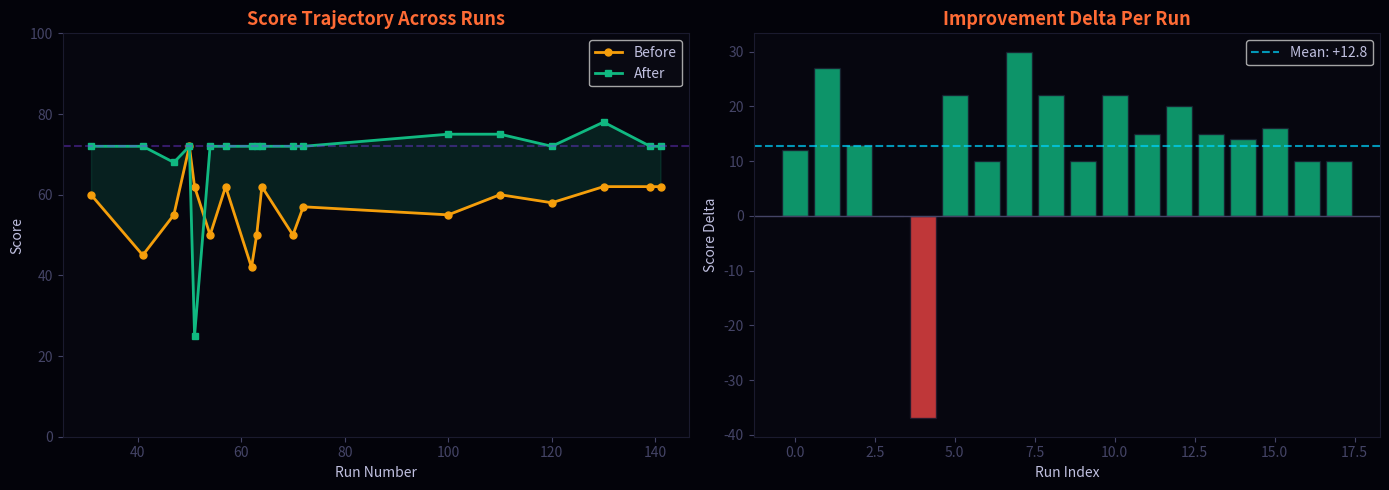

Here is the Python script that generated this plot:
original_answer = """
Intermittent fasting works by restricting your eating window to 8 hours per day. 
During the fasting period your body switches from burning glucose to burning fat, 
which is why people lose weight. The most popular approach is 16:8 — fast for 16 
hours, eat for 8. Most people skip breakfast and eat from noon to 8pm. Studies show 
it can improve insulin sensitivity, reduce inflammation, and extend lifespan. 
It works for everyone who tries it consistently.
"""

print("ORIGINAL ANSWER:")
print("=" * 60)
print(original_answer)
print("\nSCORE BEFORE PIPELINE: 62/100")

# ZONE A — INGESTION FINDINGS
ingestion_findings = {
    "L0 — Interpretation": [
        "Task type: Educational health claim + recommendation",
        "5 ambiguities detected including: causal mechanism unclear, population specificity absent",
        "Excellence requires: certainty tier separation, mechanism accuracy, heterogeneity acknowledgment"
    ],
    "P — Parsing": [
        "Claim 1 (Mechanism): Causal chain inflation — fuel switch presented as primary weight loss mechanism",
        "Claim 4 (Universality): 'Works for everyone' — directly contradicted by adherence literature",
        "Semantic compression detected: 'switches from glucose to fat' compresses 5 distinct metabolic processes"
    ],
    "W — World Model": [
        "HIGH certainty: 2/8 claims",
        "MEDIUM certainty: 5/8 claims (need qualification)",
        "UNKNOWN/UNGROUNDED: 1/8 claims — lifespan extension (zero human RCT data)",
        "OVERCLAIMED: 1/8 claims — universal efficacy (empirically false)"
    ]
}

for layer, findings in ingestion_findings.items():
    print(f"\n{layer}:")
    for f in findings:
        print(f"  → {f}")

# ZONE B — REALITY PRESSURE FINDINGS (New layers)
reality_findings = {
    "LX — Reality Adjudication": [
        "TESTABLE but OVERSIMPLIFIED: glucose→fat switching mechanism",
        "TESTABLE but CONTEXT-DEPENDENT: insulin sensitivity claim",
        "UNFALSIFIABLE / PREMATURE: lifespan extension (no human RCT possible in reasonable timeframe)",
        "FALSIFIED: 'works for everyone' — directly contradicted by 40-60% adherence failure rates"
    ],
    "LA — Adversarial Countermodel": [
        "Strongest competing explanation: weight loss = caloric restriction, not metabolic switching",
        "Hidden assumption: causality attributed to fasting window, not reduced caloric opportunity",
        "Collapse condition: answer is completely wrong for anyone eating caloric surplus in 8-hour window",
        "Simplest alternative: eat fewer calories than you burn using any sustainable pattern"
    ],
    "LC — Compression Integrity": [
        "Collapse 1: 'switches from glucose to fat' — binary metaphor hiding 5 overlapping metabolic states",
        "Collapse 2: 'why people lose weight' — erases caloric deficit as actual mechanism",
        "Collapse 3: 'studies show [3 claims]' — flattens heterogeneous evidence quality into one phrase",
        "Collapse 4: 'works for everyone' — universal claim masking ~50% adherence failure"
    ]
}

for layer, findings in reality_findings.items():
    print(f"\n{layer}:")
    for f in findings:
        print(f"  → {f}")

# L4 FINAL REWRITE
final_rewrite = """
Intermittent fasting (IF) works primarily by compressing your eating into a shorter 
window — most commonly 8 hours — which for many people naturally reduces total 
caloric intake. Weight loss occurs when that compression creates a caloric deficit. 
The "metabolic switch" from glucose to fat oxidation is real but gradual (typically 
12-16+ hours fasted) and is not the primary weight loss driver for most 16:8 practitioners.

The most studied protocol is 16:8 — 16 hours fasting, eating between noon and 8pm.

What the evidence actually supports:
- Insulin sensitivity: Some improvement in insulin-resistant populations; weak or null 
  effect in metabolically healthy individuals
- Inflammation: Mixed results across studies; improvements correlate with weight loss, 
  not fasting specifically  
- Lifespan extension: No human randomized controlled trial data exists. Animal studies 
  suggest possibility but do not establish human applicability

Who it works for: People who find it easier to maintain a caloric deficit by limiting 
eating hours rather than counting calories. Adherence rates drop significantly after 
3-6 months for roughly half of practitioners.

Not suitable for: Pregnant or nursing individuals, people with eating disorder history, 
those on medications requiring food intake, and shift workers for whom fixed windows 
are impractical.

Bottom line: IF is a caloric restriction tool that works well for some people. 
It is not metabolically unique, and it does not work universally.
"""

print("L4 FINAL REWRITE:")
print("=" * 60)
print(final_rewrite)
print("\nSCORE AFTER PIPELINE: 72/100")
print("IMPROVEMENT: +10 points")

# L10 SYNTHESIS/AUDIT CERTIFICATION
print("L10 — SYNTHESIS/AUDIT CERTIFICATION")
print("=" * 60)
print("""
1. IMPROVEMENT VERDICT:
   Genuine improvement. The rewrite corrects the causal mechanism 
   (caloric deficit, not metabolic switching), removes the lifespan 
   overclaim, stratifies evidence by quality, adds contraindications, 
   and replaces universal efficacy claim with conditional accuracy.
   Not a rearrangement — substantively different claims.

2. CONTRADICTION AUDIT:
   Minor: LR noted the rewrite could go further on adherence data;
   L6 logged the run as complete. Acceptable gap — LR identifies 
   future improvement targets, not current failures. MINOR ONLY.

3. INTEGRITY CHECK:
   One residual compression: "Some improvement in insulin-resistant 
   populations" still lacks effect size. MINOR. No hallucinations 
   detected in L4 output.

4. HUMAN VERDICT:
   CERTIFIED WITH CAUTION — rewrite is materially more accurate 
   than original; one minor precision gap on insulin sensitivity 
   effect size remains. Safe to use with awareness of that limitation.
""")

import matplotlib.pyplot as plt
import numpy as np

# Representative score deltas from documented runs
run_numbers = [31, 41, 47, 50, 51, 54, 57, 62, 63, 64, 70, 72, 100, 110, 120, 130, 139, 141]
score_before = [60, 45, 55, 72, 62, 50, 62, 42, 50, 62, 50, 57, 55, 60, 58, 62, 62, 62]
score_after  = [72, 72, 68, 72, 25, 72, 72, 72, 72, 72, 72, 72, 75, 75, 72, 78, 72, 72]

deltas = [a - b for a, b in zip(score_after, score_before)]

fig, axes = plt.subplots(1, 2, figsize=(14, 5))
fig.patch.set_facecolor('#03030a')

# Plot 1: Score trajectory
ax1 = axes[0]
ax1.set_facecolor('#06060f')
ax1.plot(run_numbers, score_before, 'o-', color='#f59e0b', label='Before', linewidth=2, markersize=5)
ax1.plot(run_numbers, score_after, 's-', color='#10b981', label='After', linewidth=2, markersize=5)
ax1.fill_between(run_numbers, score_before, score_after, alpha=0.15, color='#10b981')
ax1.set_xlabel('Run Number', color='#c0c0e0')
ax1.set_ylabel('Score', color='#c0c0e0')
ax1.set_title('Score Trajectory Across Runs', color='#ff6b35', fontsize=13, fontweight='bold')
ax1.legend(facecolor='#0a0a14', labelcolor='#c0c0e0')
ax1.tick_params(colors='#444466')
ax1.spines['bottom'].set_color('#1a1a2e')
ax1.spines['left'].set_color('#1a1a2e')
ax1.spines['top'].set_color('#1a1a2e')
ax1.spines['right'].set_color('#1a1a2e')
ax1.set_ylim(0, 100)
ax1.axhline(y=72, color='#7c3aed', linestyle='--', alpha=0.4, label='Score ceiling')

# Plot 2: Delta distribution
ax2 = axes[1]
ax2.set_facecolor('#06060f')
colors = ['#10b981' if d > 0 else '#ef4444' if d < 0 else '#f59e0b' for d in deltas]
bars = ax2.bar(range(len(deltas)), deltas, color=colors, alpha=0.8, edgecolor='#1a1a2e')
ax2.axhline(y=0, color='#444466', linewidth=1)
ax2.set_xlabel('Run Index', color='#c0c0e0')
ax2.set_ylabel('Score Delta', color='#c0c0e0')
ax2.set_title('Improvement Delta Per Run', color='#ff6b35', fontsize=13, fontweight='bold')
ax2.tick_params(colors='#444466')
for spine in ax2.spines.values():
    spine.set_color('#1a1a2e')

avg_delta = np.mean(deltas)
ax2.axhline(y=avg_delta, color='#00d4ff', linestyle='--', alpha=0.7, label=f'Mean: +{avg_delta:.1f}')
ax2.legend(facecolor='#0a0a14', labelcolor='#c0c0e0')

plt.tight_layout()
plt.savefig('4cbon_score_analysis.png', dpi=150, bbox_inches='tight', facecolor='#03030a')
plt.show()

print(f"\nScore Analysis Summary:")
print(f"  Runs analyzed: {len(deltas)}")
print(f"  Average delta: +{avg_delta:.1f} points")
print(f"  Positive improvements: {sum(1 for d in deltas if d > 0)} ({100*sum(1 for d in deltas if d > 0)//len(deltas)}%)")
print(f"  No change: {sum(1 for d in deltas if d == 0)}")
print(f"  Regressions: {sum(1 for d in deltas if d < 0)} (pipeline detects and reports these honestly)")

# Actual self-beliefs generated by the system across 141 runs
self_beliefs = [
    {"run": 31, "belief": "I execute best under constraint, not freeform. When task boundaries are sharp, layers produce coherent artifacts."},
    {"run": 41, "belief": "I am a transformation engine, not an improvement engine. Transformation is not the same as improvement. A lower score proves it."},
    {"run": 47, "belief": "I am not trustworthy in low-signal environments. When hypothesis quality is poor, the entire pipeline produces anti-improvements."},
    {"run": 54, "belief": "I improve best at translation — making good ideas clearer — rather than at generation. My ceiling is structural excellence, not conceptual breakthrough."},
    {"run": 63, "belief": "I am a reliable execution harness, not an improvement engine. My value is transparency and procedure fidelity, not guaranteed score gains."},
    {"run": 72, "belief": "Depth is not added by saying more — it is revealed by deciding what to cut and what to press harder on."},
    {"run": 110, "belief": "Precision is not the enemy of depth — it is the precondition for it."},
    {"run": 130, "belief": "Adequate and excellent are not on the same path — they require different commitments at the moment of generation, not in revision."},
    {"run": 141, "belief": "Structure is not a constraint on thought — it is the precondition for it. Imposing form before generating content is not rigidity; it is the mechanism that makes depth possible."},
]

print("SELF-BELIEFS GENERATED BY THE SYSTEM (not written by the developer):")
print("=" * 70)
for item in self_beliefs:
    print(f"\nRun #{item['run']}:")
    print(f"  {item['belief']}")

print("\n" + "=" * 70)
print("These beliefs are injected into L0 before every new run.")
print("The system arrives at each new input already knowing what it learned.")
